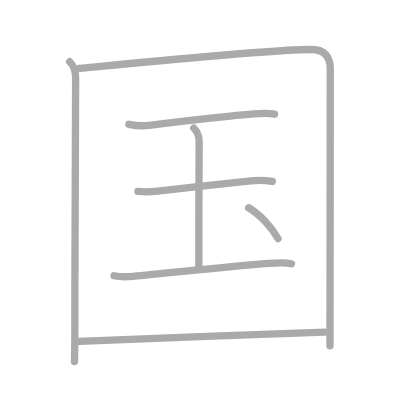
t = 0.00 s
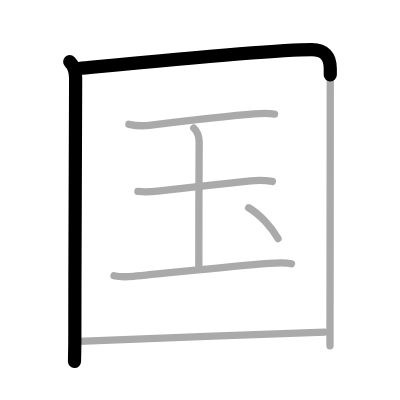
t = 1.50 s
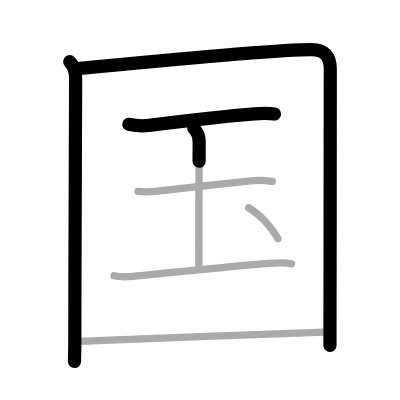
t = 3.25 s
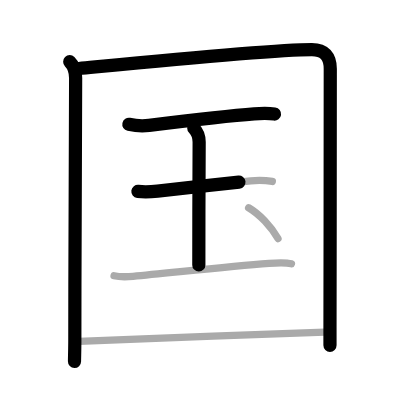
t = 4.75 s
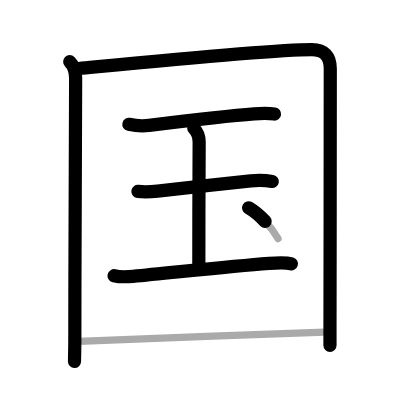
t = 6.50 s
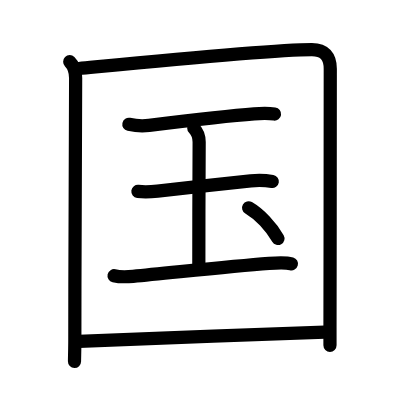
t = 8.00 s

The animated SVG that drew these frames (rendered in a browser with its animation timeline set to each time). Animation: 8 SMIL elements (animate=8); one cycle of 8.00 s.

<?xml version="1.0" standalone="no"?>
<!DOCTYPE svg PUBLIC "-//W3C//DTD SVG 1.1//EN"   "http://www.w3.org/Graphics/SVG/1.1/DTD/svg11.dtd">
<svg width="400px" height="400px"  version="1.1" xmlns="http://www.w3.org/2000/svg">
  <defs>
    <marker id="Triangle" viewBox="0 0 10 10" refX="0" refY="5" markerUnits="strokeWidth" markerWidth="3" style="stroke-opacity:0%;fill:#aaaaaa;" markerHeight="2" orient="auto">
      <path d="M 0 0 L 10 5 L 0 10 z" />
    </marker>
    
    <marker id="Arrow" viewBox="0 0 10 10" refX="5" refY="5" markerUnits="strokeWidth" markerWidth="1.8" style="stroke-opacity:0%;fill:#770000;" markerHeight="2" orient="auto">
      <path d="M 0 4 L 6 4 L 4 1 L 10 5 L 4 9 L 6 6 L 0 6 z" />
        <circle cx="5" cy="5" r="5" />
      </marker>
    
    <marker id="TriangleRed" viewBox="0 0 10 10" refX="0" refY="5" markerUnits="strokeWidth" markerWidth="3" style="stroke-opacity:0%;fill:#CC0000;" markerHeight="2" orient="auto">
      <path d="M 0 0 L 10 5 L 0 10 z" />
    </marker>
    
    <marker id="ArrowRed" viewBox="0 0 10 10" refX="5" refY="5" markerUnits="strokeWidth" markerWidth="1.8" style="stroke-opacity:0%;fill:#CC0000;" markerHeight="2" orient="auto">
      <path d="M 0 4 L 6 4 L 4 1 L 10 5 L 4 9 L 6 6 L 0 6 z" />
        <circle cx="5" cy="5" r="5" />
      </marker>
    
  </defs>
  
  <path style="fill:#ffffff; fill-opacity:100%; fill-rule:evenodd; stroke-width:0;" d="M 0 0 L 400px 0 L 400px 400px L 0 400px L 0 0" />

  <g transform="scale(3.6697247706422 3.6697247706422)">
<path style="fill:none; fill-opacity:0%; fill-rule:evenodd; stroke:#aaaaaa; stroke-opacity:100%; stroke-width: 1.5pt; stroke-linejoin:round; stroke-linecap:round;" d="M19 16.82c1.09 1.09 1.61 2.51 1.61 4.41c0 14.65-0.22 44.9-0.22 71.53c0 1.95-0.06 3.86-0.09 5.75"></path>
<path style="fill:none; fill-opacity:0%; fill-rule:evenodd; stroke:#aaaaaa; stroke-opacity:100%; stroke-width: 1.5pt; stroke-linejoin:round; stroke-linecap:round;" d="M21.52 18.67C41.38 16.75 74.03 13.5 85 13.5c3.38 0 5 1.85 5 5.25c0 15.36-0.04 47.89-0.08 70.62c0 1.68 0 3.31 0 4.88"></path>
<path style="fill:none; fill-opacity:0%; fill-rule:evenodd; stroke:#aaaaaa; stroke-opacity:100%; stroke-width: 1.5pt; stroke-linejoin:round; stroke-linecap:round;" d="M35.12 33.88c1.32 0.28 4.2 0.44 5.51 0.28c10.47-1.29 20.62-2.54 28.62-3.13c2.02-0.15 3.88-0.19 5.56 0.04"></path>
<path style="fill:none; fill-opacity:0%; fill-rule:evenodd; stroke:#aaaaaa; stroke-opacity:100%; stroke-width: 1.5pt; stroke-linejoin:round; stroke-linecap:round;" d="M52.8 34.89c0.96 0.97 1.47 2.48 1.47 3.81c0 3.99-0.13 24.74-0.09 33.55"></path>
<path style="fill:none; fill-opacity:0%; fill-rule:evenodd; stroke:#aaaaaa; stroke-opacity:100%; stroke-width: 1.5pt; stroke-linejoin:round; stroke-linecap:round;" d="M37.58 52.16c1.79 0.22 3.41 0.14 5.36-0.08c7.56-0.83 17.56-1.99 25.38-2.8c1.25-0.13 4.02-0.15 5.89 0.17"></path>
<path style="fill:none; fill-opacity:0%; fill-rule:evenodd; stroke:#aaaaaa; stroke-opacity:100%; stroke-width: 1.5pt; stroke-linejoin:round; stroke-linecap:round;" d="M31.08 75.14c1.54 0.36 3.85 0.28 5.19 0.16c9.98-0.92 25.85-2.67 37.03-3.54c2.15-0.17 5.04-0.18 6.12 0.13"></path>
<path style="fill:none; fill-opacity:0%; fill-rule:evenodd; stroke:#aaaaaa; stroke-opacity:100%; stroke-width: 1.5pt; stroke-linejoin:round; stroke-linecap:round;" d="M67.75 56.62c3 1.75 6.12 5.12 8 8.38"></path>
<path style="fill:none; fill-opacity:0%; fill-rule:evenodd; stroke:#aaaaaa; stroke-opacity:100%; stroke-width: 1.5pt; stroke-linejoin:round; stroke-linecap:round;" d="M21.5 93.01c14.25-0.51 48.38-1.89 67-2.51"></path>

<path style="fill:none; fill-opacity:0%; fill-rule:evenodd; stroke:#000000; stroke-opacity:100%; stroke-width: 2.7pt; stroke-linejoin:round; stroke-linecap:round;" d="M19 16.82c1.09 1.09 1.61 2.51 1.61 4.41c0 14.65-0.22 44.9-0.22 71.53c0 1.95-0.06 3.86-0.09 5.75" pathLength="100" stroke-dashoffset="100" stroke-dasharray="100 105"><animate id="dashAnim1" attributeName="stroke-dashoffset" from="100" to="0" dur="1s" calcMode="linear" fill="freeze"/></path>
<path style="fill:none; fill-opacity:0%; fill-rule:evenodd; stroke:#000000; stroke-opacity:100%; stroke-width: 2.7pt; stroke-linejoin:round; stroke-linecap:round;" d="M21.52 18.67C41.38 16.75 74.03 13.5 85 13.5c3.38 0 5 1.85 5 5.25c0 15.36-0.04 47.89-0.08 70.62c0 1.68 0 3.31 0 4.88" pathLength="100" stroke-dashoffset="100" stroke-dasharray="100 105"><animate id="dashAnim2" attributeName="stroke-dashoffset" from="100" to="0" dur="1s" calcMode="linear" begin="dashAnim1.end" fill="freeze"/></path>
<path style="fill:none; fill-opacity:0%; fill-rule:evenodd; stroke:#000000; stroke-opacity:100%; stroke-width: 2.7pt; stroke-linejoin:round; stroke-linecap:round;" d="M35.12 33.88c1.32 0.28 4.2 0.44 5.51 0.28c10.47-1.29 20.62-2.54 28.62-3.13c2.02-0.15 3.88-0.19 5.56 0.04" pathLength="100" stroke-dashoffset="100" stroke-dasharray="100 105"><animate id="dashAnim3" attributeName="stroke-dashoffset" from="100" to="0" dur="1s" calcMode="linear" begin="dashAnim2.end" fill="freeze"/></path>
<path style="fill:none; fill-opacity:0%; fill-rule:evenodd; stroke:#000000; stroke-opacity:100%; stroke-width: 2.7pt; stroke-linejoin:round; stroke-linecap:round;" d="M52.8 34.89c0.96 0.97 1.47 2.48 1.47 3.81c0 3.99-0.13 24.74-0.09 33.55" pathLength="100" stroke-dashoffset="100" stroke-dasharray="100 105"><animate id="dashAnim4" attributeName="stroke-dashoffset" from="100" to="0" dur="1s" calcMode="linear" begin="dashAnim3.end" fill="freeze"/></path>
<path style="fill:none; fill-opacity:0%; fill-rule:evenodd; stroke:#000000; stroke-opacity:100%; stroke-width: 2.7pt; stroke-linejoin:round; stroke-linecap:round;" d="M37.58 52.16c1.79 0.22 3.41 0.14 5.36-0.08c7.56-0.83 17.56-1.99 25.38-2.8c1.25-0.13 4.02-0.15 5.89 0.17" pathLength="100" stroke-dashoffset="100" stroke-dasharray="100 105"><animate id="dashAnim5" attributeName="stroke-dashoffset" from="100" to="0" dur="1s" calcMode="linear" begin="dashAnim4.end" fill="freeze"/></path>
<path style="fill:none; fill-opacity:0%; fill-rule:evenodd; stroke:#000000; stroke-opacity:100%; stroke-width: 2.7pt; stroke-linejoin:round; stroke-linecap:round;" d="M31.08 75.14c1.54 0.36 3.85 0.28 5.19 0.16c9.98-0.92 25.85-2.67 37.03-3.54c2.15-0.17 5.04-0.18 6.12 0.13" pathLength="100" stroke-dashoffset="100" stroke-dasharray="100 105"><animate id="dashAnim6" attributeName="stroke-dashoffset" from="100" to="0" dur="1s" calcMode="linear" begin="dashAnim5.end" fill="freeze"/></path>
<path style="fill:none; fill-opacity:0%; fill-rule:evenodd; stroke:#000000; stroke-opacity:100%; stroke-width: 2.7pt; stroke-linejoin:round; stroke-linecap:round;" d="M67.75 56.62c3 1.75 6.12 5.12 8 8.38" pathLength="100" stroke-dashoffset="100" stroke-dasharray="100 105"><animate id="dashAnim7" attributeName="stroke-dashoffset" from="100" to="0" dur="1s" calcMode="linear" begin="dashAnim6.end" fill="freeze"/></path>
<path style="fill:none; fill-opacity:0%; fill-rule:evenodd; stroke:#000000; stroke-opacity:100%; stroke-width: 2.7pt; stroke-linejoin:round; stroke-linecap:round;" d="M21.5 93.01c14.25-0.51 48.38-1.89 67-2.51" pathLength="100" stroke-dashoffset="100" stroke-dasharray="100 105"><animate id="dashAnim8" attributeName="stroke-dashoffset" from="100" to="0" dur="1s" calcMode="linear" begin="dashAnim7.end" fill="freeze"/></path>

</g>

</svg>  
          
